Dataset: 224x224 (GitHub, saloviho/SORRY). Classes: adware, benign, crypto miner, downloader, dropper, file infector, flooder, installer, packed, ransomware, spyware, worm.

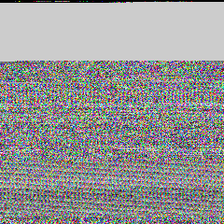
Label: ransomware

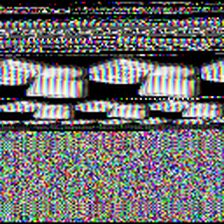
Label: spyware

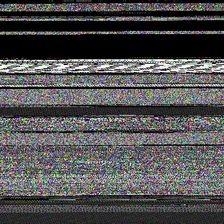
Label: downloader

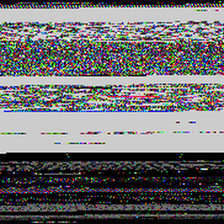
Label: benign

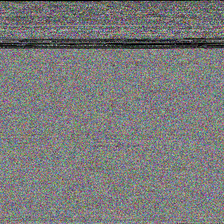
Label: crypto miner

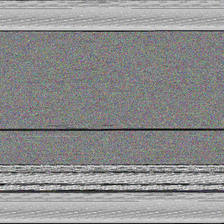
Label: dropper
